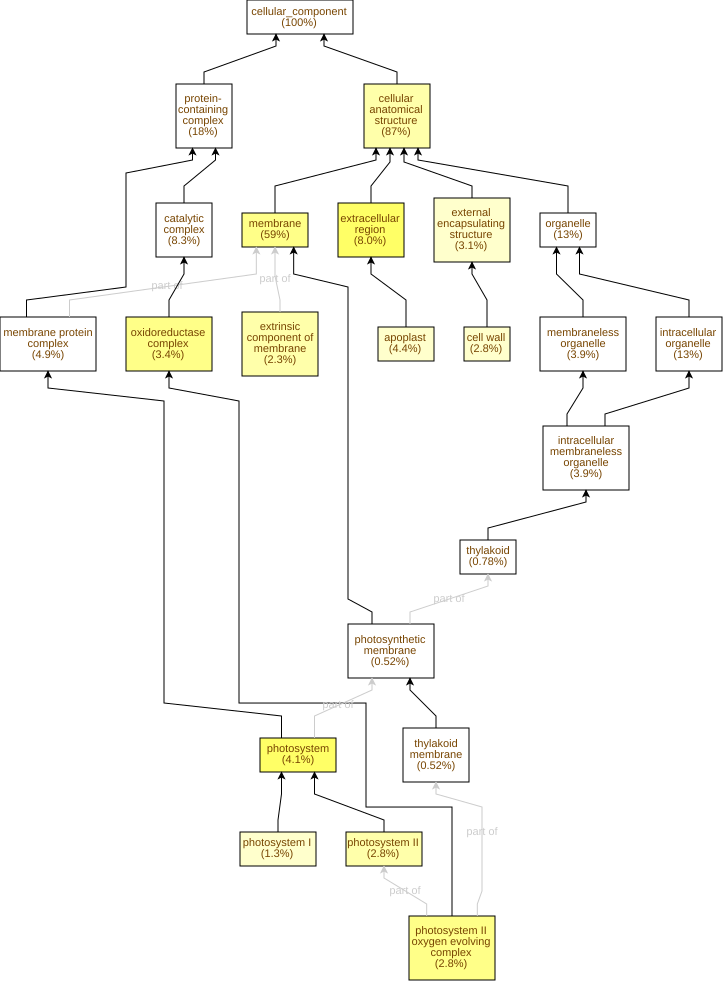

Source data for this figure (header and first rows):
GO Term	Study #	Study Freq.	Pop. Freq.	p-value	q-value	name	gene products
GO:0009521	16	4.1%	0.91%	3.44E-8	4.41E-6	photosystem	Cc03g03590,Cc05g00840,Cc10g12590,Cc08g08…
GO:0005576	31	8.0%	3.0%	8.48E-8	5.43E-6	extracellular region	Cc08g11420,Cc02g07670,Cc06g10090,Cc02g20…
GO:0016020	226	59%	47%	3.19E-7	1.36E-5	membrane	Cc01g16630,Cc03g05360,Cc01g19900,Cc06g20…
GO:0009654	11	2.8%	0.53%	5.41E-7	1.73E-5	photosystem II oxygen evolving complex	Cc11g04720,Cc05g00840,Cc08g08290,Cc07g05…
GO:1990204	13	3.4%	0.77%	1.13E-6	2.88E-5	oxidoreductase complex	Cc05g00840,Cc08g08290,Cc02g11770,Cc08g02…
GO:0110165	336	87%	79%	7.09E-6	1.51E-4	cellular anatomical structure	Cc01g16630,Cc07g12380,Cc03g05360,Cc01g19…
GO:0019898	9	2.3%	0.44%	7.73E-6	1.51E-4	extrinsic component of membrane	Cc11g04720,Cc05g00840,Cc08g08290,Cc10g00…
GO:0009523	11	2.8%	0.68%	1.35E-5	2.16E-4	photosystem II	Cc11g04720,Cc05g00840,Cc08g08290,Cc06g11…
GO:0030312	12	3.1%	0.91%	7.33E-5	1.04E-3	external encapsulating structure	Cc08g12330,Cc06g10090,Cc08g03520,Cc06g13…
GO:0048046	17	4.4%	1.6%	9.09E-5	1.16E-3	apoplast	Cc06g10090,Cc02g11660,Cc07g07560,Cc02g05…
GO:0005618	11	2.8%	0.82%	1.26E-4	1.47E-3	cell wall	Cc06g10090,Cc08g03520,Cc06g13410,Cc02g11…
GO:0009522	5	1.3%	0.24%	7.73E-4	8.24E-3	photosystem I	Cc03g03590,Cc10g12590,Cc02g09420,Cc09g06…
GO:0030286	4	1.0%	0.24%	7.91E-3	0.0779	dynein complex	Cc06g08740,Cc06g09840,Cc04g16020,Cc05g12…
GO:0009538	3	0.78%	0.15%	0.0122	0.112	photosystem I reaction center	Cc03g03590,Cc09g06610,Cc04g03050
GO:0009579	3	0.78%	0.15%	0.0122	0.112	thylakoid	Cc04g03020,Cc02g38860,Cc02g39980
GO:0005674	2	0.52%	0.06%	0.0129	0.112	transcription factor TFIIF complex	Cc02g11430,Cc10g02230
GO:0005875	4	1.0%	0.41%	0.0652	0.491	microtubule associated complex	Cc06g08740,Cc06g09840,Cc04g16020,Cc05g12…
GO:0000148	3	0.78%	0.29%	0.0953	0.678	1,3-beta-D-glucan synthase complex	Cc05g07160,Cc02g26980,Cc01g03610
GO:0005886	4	1.0%	0.47%	0.0991	0.678	plasma membrane	Cc03g03480,Cc08g15410,Cc10g04260,Cc02g04…
GO:0009295	1	0.26%	0.03%	0.114	0.727	nucleoid	Cc01g16130
GO:0042646	1	0.26%	0.03%	0.114	0.727	plastid nucleoid	Cc01g16130
GO:0042644	1	0.26%	0.03%	0.114	0.727	chloroplast nucleoid	Cc01g16130
GO:0009512	1	0.26%	0.03%	0.114	0.727	cytochrome b6f complex	Cc02g18220
GO:0034715	1	0.26%	0.03%	0.114	0.727	pICln-Sm protein complex	Cc02g04010
GO:0055087	1	0.26%	0.03%	0.114	0.727	Ski complex	Cc10g00090
GO:0000176	1	0.26%	0.03%	0.114	0.727	nuclear exosome (RNase complex)	Cc06g17310
GO:0034709	1	0.26%	0.03%	0.114	0.727	methylosome	Cc02g04010
GO:0099513	6	1.6%	0.91%	0.132	0.727	polymeric cytoskeletal fiber	Cc05g13520,Cc11g13960,Cc09g07580,Cc10g01…
GO:0099512	6	1.6%	0.91%	0.132	0.727	supramolecular fiber	Cc05g13520,Cc11g13960,Cc09g07580,Cc10g01…
GO:0005874	6	1.6%	0.91%	0.132	0.727	microtubule	Cc05g13520,Cc11g13960,Cc09g07580,Cc10g01…
GO:0099081	6	1.6%	0.91%	0.132	0.727	supramolecular polymer	Cc05g13520,Cc11g13960,Cc09g07580,Cc10g01…
GO:0005829	2	0.52%	0.18%	0.142	0.727	cytosol	Cc02g04010,Cc11g15310
GO:0099080	6	1.6%	1.0%	0.182	0.727	supramolecular complex	Cc05g13520,Cc11g13960,Cc09g07580,Cc10g01…
GO:0042575	2	0.52%	0.21%	0.184	0.727	DNA polymerase complex	Cc02g23760,Cc04g09090
GO:0055035	2	0.52%	0.21%	0.184	0.727	plastid thylakoid membrane	Cc04g16320,Cc09g04630
GO:0009535	2	0.52%	0.21%	0.184	0.727	chloroplast thylakoid membrane	Cc04g16320,Cc09g04630
GO:0000811	1	0.26%	0.06%	0.214	0.742	GINS complex	Cc04g04100
GO:0031261	1	0.26%	0.06%	0.214	0.742	DNA replication preinitiation complex	Cc04g04100
GO:0008622	1	0.26%	0.06%	0.214	0.742	epsilon DNA polymerase complex	Cc04g09090
GO:0010330	1	0.26%	0.06%	0.214	0.742	cellulose synthase complex	Cc07g15660
GO:0035101	1	0.26%	0.06%	0.214	0.742	FACT complex	Cc02g35610
GO:0005689	1	0.26%	0.06%	0.214	0.742	U12-type spliceosomal complex	Cc10g01020
GO:0010598	1	0.26%	0.06%	0.214	0.742	NAD(P)H dehydrogenase complex (plastoqui…	Cc04g16320
GO:0005960	1	0.26%	0.06%	0.214	0.742	glycine cleavage complex	Cc08g02390
GO:0032993	8	2.1%	1.5%	0.217	0.742	protein-DNA complex	Cc04g04100,Cc11g08570,Cc02g32770,Cc03g04…
GO:0042651	2	0.52%	0.24%	0.228	0.742	thylakoid membrane	Cc04g16320,Cc09g04630
GO:0034357	2	0.52%	0.24%	0.228	0.742	photosynthetic membrane	Cc04g16320,Cc09g04630
GO:0098796	19	4.9%	4.3%	0.287	0.764	membrane protein complex	Cc03g03590,Cc05g00840,Cc10g12590,Cc01g16…
GO:0000786	7	1.8%	1.4%	0.3	0.785	nucleosome	Cc11g08570,Cc02g32770,Cc03g04840,Cc01g20…
GO:0000785	1	0.26%	0.09%	0.304	0.785	chromatin	Cc07g13500
GO:0031012	1	0.26%	0.09%	0.304	0.785	extracellular matrix	Cc08g12330
GO:0000940	1	0.26%	0.09%	0.304	0.785	outer kinetochore	Cc06g07070
GO:0009360	1	0.26%	0.09%	0.304	0.785	DNA polymerase III complex	Cc02g23760
GO:0000178	2	0.52%	0.29%	0.317	0.785	exosome (RNase complex)	Cc09g03050,Cc06g17310
GO:0005643	3	0.78%	0.53%	0.336	0.785	nuclear pore	Cc06g17870,Cc06g16450,Cc07g00640
GO:1905354	2	0.52%	0.32%	0.361	0.824	exoribonuclease complex	Cc09g03050,Cc06g17310
GO:0033588	1	0.26%	0.12%	0.383	0.86	elongator holoenzyme complex	Cc07g08770
GO:0042170	2	0.52%	0.35%	0.403	0.89	plastid membrane	Cc04g16320,Cc09g04630
GO:1902494	32	8.3%	7.9%	0.409	0.89	catalytic complex	Cc09g03050,Cc07g08060,Cc08g08290,Cc02g11…
GO:0030125	1	0.26%	0.15%	0.453	0.967	clathrin vesicle coat	Cc05g06890
... 68 more rows
